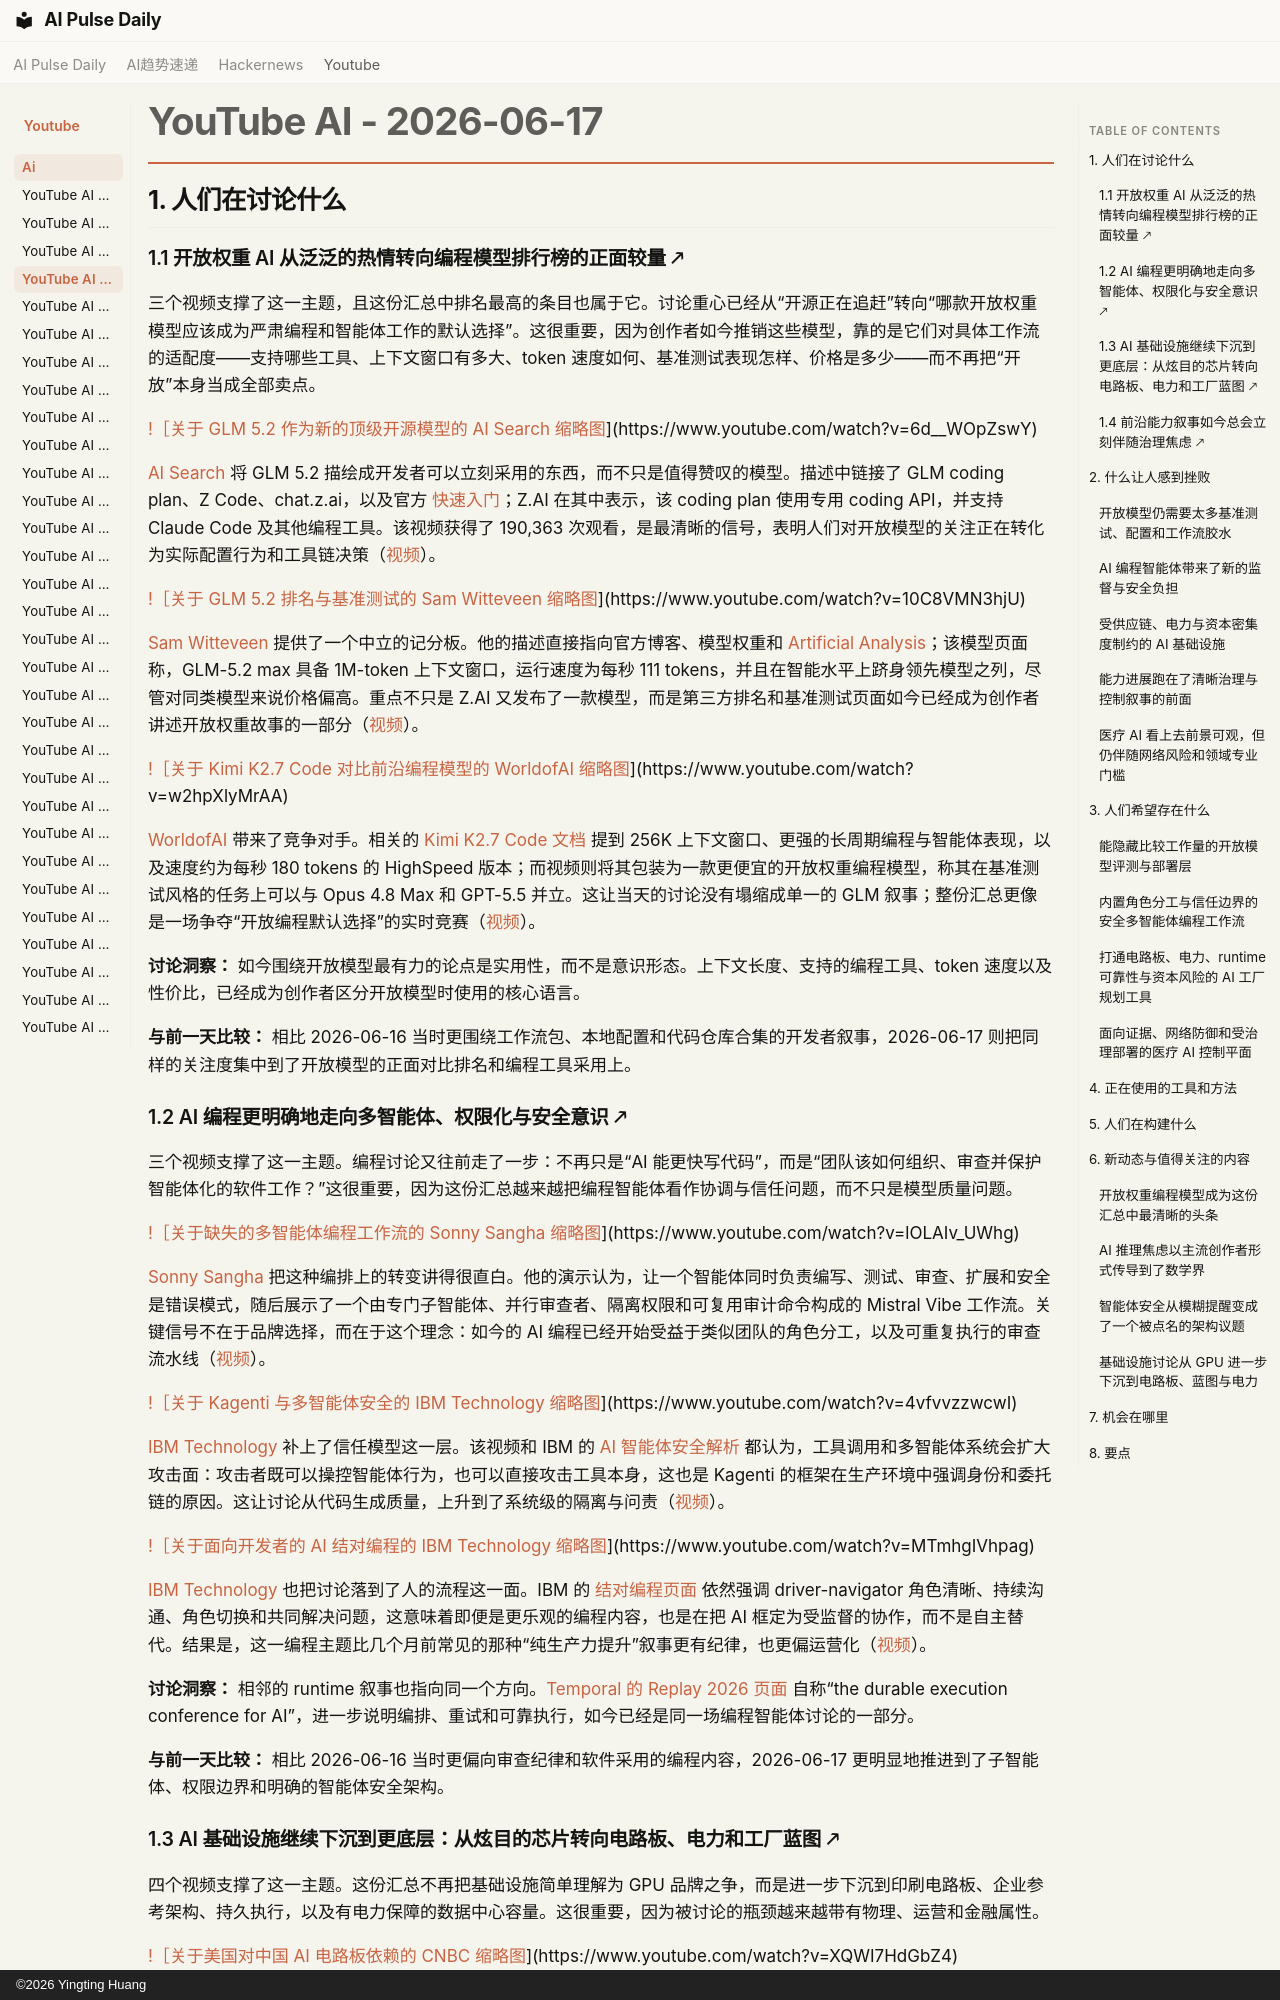

repository: vibewatch/vibewatch.github.io · page: youtube/ai/2026-06-17.zh/index.html · generator: mkdocs · copyright: ©2026 Yingting Huang

# YouTube AI - 2026-06-17

## 1. 人们在讨论什么

### 1.1 开放权重 AI 从泛泛的热情转向编程模型排行榜的正面较量 🡕

三个视频支撑了这一主题，且这份汇总中排名最高的条目也属于它。讨论重心已经从“开源正在追赶”转向“哪款开放权重模型应该成为严肃编程和智能体工作的默认选择”。这很重要，因为创作者如今推销这些模型，靠的是它们对具体工作流的适配度——支持哪些工具、上下文窗口有多大、token 速度如何、基准测试表现怎样、价格是多少——而不再把“开放”本身当成全部卖点。

[!［关于 GLM 5.2 作为新的顶级开源模型的 AI Search 缩略图](https://i.ytimg.com/vi/6d__WOpZswY/maxresdefault.jpg)](https://www.youtube.com/watch?v=6d__WOpZswY)

[AI Search](https://www.youtube.com/channel/UCIgnGlGkVRhd4qNFcEwLL4A) 将 GLM 5.2 描绘成开发者可以立刻采用的东西，而不只是值得赞叹的模型。描述中链接了 GLM coding plan、Z Code、chat.z.ai，以及官方 [快速入门](https://docs.z.ai/devpack/quick-start)；Z.AI 在其中表示，该 coding plan 使用专用 coding API，并支持 Claude Code 及其他编程工具。该视频获得了 190,363 次观看，是最清晰的信号，表明人们对开放模型的关注正在转化为实际配置行为和工具链决策（[视频](https://www.youtube.com/watch?v=6d__WOpZswY)）。

[!［关于 GLM 5.2 排名与基准测试的 Sam Witteveen 缩略图](https://i.ytimg.com/vi/10C8VMN3hjU/maxresdefault.jpg)](https://www.youtube.com/watch?v=10C8VMN3hjU)

[Sam Witteveen](https://www.youtube.com/channel/UC55ODQSvARtgSyc8ThfiepQ) 提供了一个中立的记分板。他的描述直接指向官方博客、模型权重和 [Artificial Analysis](https://artificialanalysis.ai/models/glm-5-2)；该模型页面称，GLM-5.2 max 具备 1M-token 上下文窗口，运行速度为每秒 111 tokens，并且在智能水平上跻身领先模型之列，尽管对同类模型来说价格偏高。重点不只是 Z.AI 又发布了一款模型，而是第三方排名和基准测试页面如今已经成为创作者讲述开放权重故事的一部分（[视频](https://www.youtube.com/watch?v=10C8VMN3hjU)）。

[!［关于 Kimi K2.7 Code 对比前沿编程模型的 WorldofAI 缩略图](https://i.ytimg.com/vi/w2hpXlyMrAA/maxresdefault.jpg)](https://www.youtube.com/watch?v=w2hpXlyMrAA)

[WorldofAI](https://www.youtube.com/channel/UC2WmuBuFq6gL08QYG-JjXKw) 带来了竞争对手。相关的 [Kimi K2.7 Code 文档](https://platform.kimi.ai/docs/guide/kimi-k2-7-code-quickstart) 提到 256K 上下文窗口、更强的长周期编程与智能体表现，以及速度约为每秒 180 tokens 的 HighSpeed 版本；而视频则将其包装为一款更便宜的开放权重编程模型，称其在基准测试风格的任务上可以与 Opus 4.8 Max 和 GPT-5.5 并立。这让当天的讨论没有塌缩成单一的 GLM 叙事；整份汇总更像是一场争夺“开放编程默认选择”的实时竞赛（[视频](https://www.youtube.com/watch?v=w2hpXlyMrAA)）。

**讨论洞察：** 如今围绕开放模型最有力的论点是实用性，而不是意识形态。上下文长度、支持的编程工具、token 速度以及性价比，已经成为创作者区分开放模型时使用的核心语言。

**与前一天比较：** 相比 2026-06-16 当时更围绕工作流包、本地配置和代码仓库合集的开发者叙事，2026-06-17 则把同样的关注度集中到了开放模型的正面对比排名和编程工具采用上。

### 1.2 AI 编程更明确地走向多智能体、权限化与安全意识 🡕

三个视频支撑了这一主题。编程讨论又往前走了一步：不再只是“AI 能更快写代码”，而是“团队该如何组织、审查并保护智能体化的软件工作？”这很重要，因为这份汇总越来越把编程智能体看作协调与信任问题，而不只是模型质量问题。

[!［关于缺失的多智能体编程工作流的 Sonny Sangha 缩略图](https://i.ytimg.com/vi/lOLAIv_UWhg/maxresdefault.jpg)](https://www.youtube.com/watch?v=lOLAIv_UWhg)

[Sonny Sangha](https://www.youtube.com/channel/UCqeTj_QAnNlmt7FwzNwHZnA) 把这种编排上的转变讲得很直白。他的演示认为，让一个智能体同时负责编写、测试、审查、扩展和安全是错误模式，随后展示了一个由专门子智能体、并行审查者、隔离权限和可复用审计命令构成的 Mistral Vibe 工作流。关键信号不在于品牌选择，而在于这个理念：如今的 AI 编程已经开始受益于类似团队的角色分工，以及可重复执行的审查流水线（[视频](https://www.youtube.com/watch?v=lOLAIv_UWhg)）。

[!［关于 Kagenti 与多智能体安全的 IBM Technology 缩略图](https://i.ytimg.com/vi/4vfvvzzwcwI/maxresdefault.jpg)](https://www.youtube.com/watch?v=4vfvvzzwcwI)

[IBM Technology](https://www.youtube.com/channel/UCKWaEZ-_VweaEx1j62do_vQ) 补上了信任模型这一层。该视频和 IBM 的 [AI 智能体安全解析](https://www.ibm.com/think/topics/ai-agent-security) 都认为，工具调用和多智能体系统会扩大攻击面：攻击者既可以操控智能体行为，也可以直接攻击工具本身，这也是 Kagenti 的框架在生产环境中强调身份和委托链的原因。这让讨论从代码生成质量，上升到了系统级的隔离与问责（[视频](https://www.youtube.com/watch?v=4vfvvzzwcwI)）。

[!［关于面向开发者的 AI 结对编程的 IBM Technology 缩略图](https://i.ytimg.com/vi/MTmhgIVhpag/maxresdefault.jpg)](https://www.youtube.com/watch?v=MTmhgIVhpag)

[IBM Technology](https://www.youtube.com/channel/UCKWaEZ-_VweaEx1j62do_vQ) 也把讨论落到了人的流程这一面。IBM 的 [结对编程页面](https://www.ibm.com/think/topics/pair-programming) 依然强调 driver-navigator 角色清晰、持续沟通、角色切换和共同解决问题，这意味着即便是更乐观的编程内容，也是在把 AI 框定为受监督的协作，而不是自主替代。结果是，这一编程主题比几个月前常见的那种“纯生产力提升”叙事更有纪律，也更偏运营化（[视频](https://www.youtube.com/watch?v=MTmhgIVhpag)）。

**讨论洞察：** 相邻的 runtime 叙事也指向同一个方向。[Temporal 的 Replay 2026 页面](https://temporal.io/replay/2026) 自称“the durable execution conference for AI”，进一步说明编排、重试和可靠执行，如今已经是同一场编程智能体讨论的一部分。

**与前一天比较：** 相比 2026-06-16 当时更偏向审查纪律和软件采用的编程内容，2026-06-17 更明显地推进到了子智能体、权限边界和明确的智能体安全架构。
